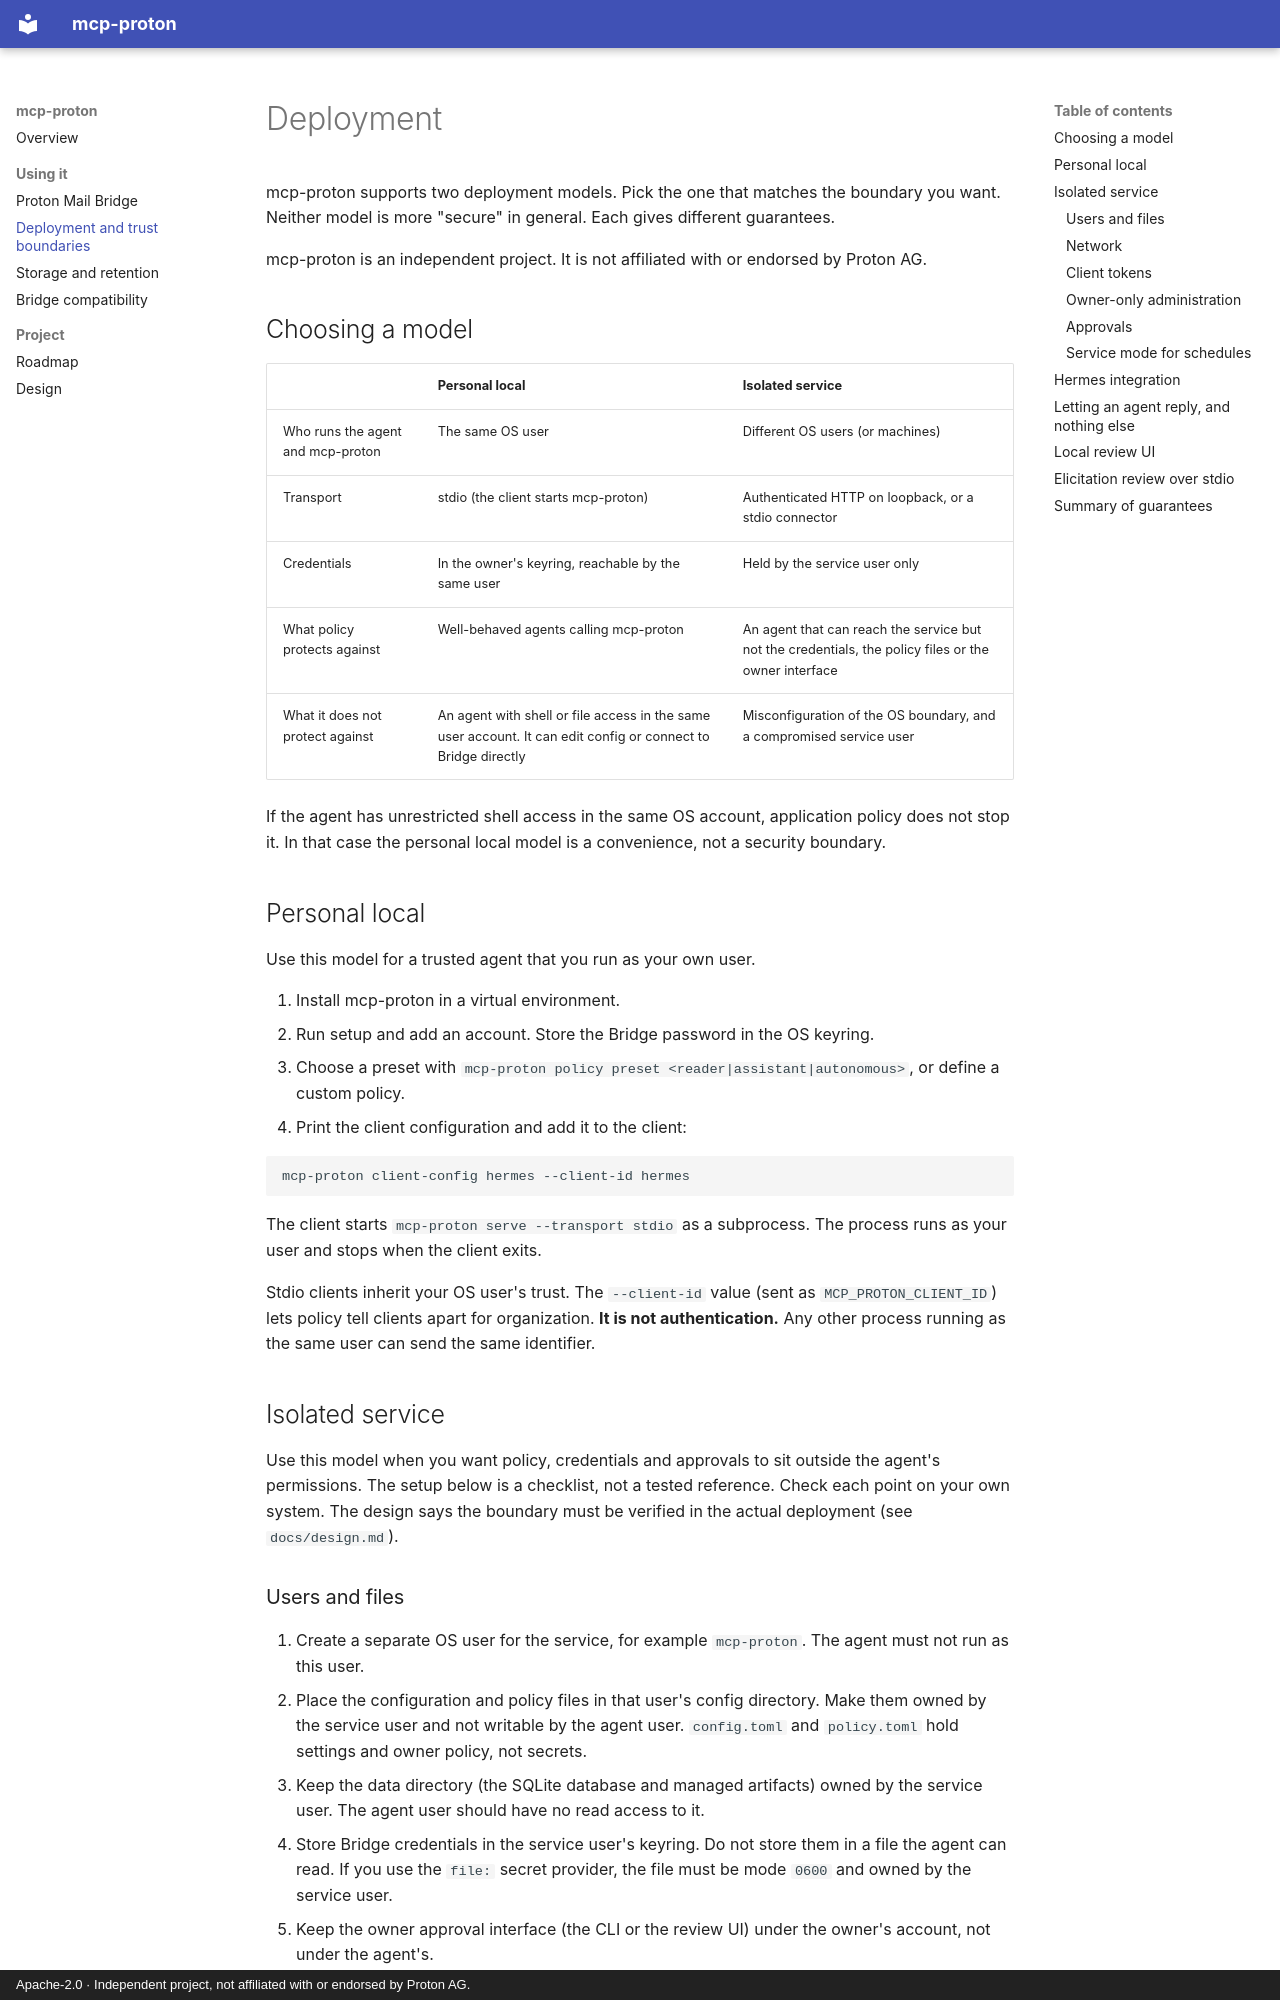

repository: w0h1v/mcp-proton · page: deployment/index.html · generator: mkdocs · copyright: Apache-2.0 · Independent project, not affiliated with or endorsed by Proton AG.

# Deployment

mcp-proton supports two deployment models. Pick the one that matches the boundary you want. Neither model is more "secure" in general. Each gives different guarantees.

mcp-proton is an independent project. It is not affiliated with or endorsed by Proton AG.

## Choosing a model

| | Personal local | Isolated service |
|---|---|---|
| Who runs the agent and mcp-proton | The same OS user | Different OS users (or machines) |
| Transport | stdio (the client starts mcp-proton) | Authenticated HTTP on loopback, or a stdio connector |
| Credentials | In the owner's keyring, reachable by the same user | Held by the service user only |
| What policy protects against | Well-behaved agents calling mcp-proton | An agent that can reach the service but not the credentials, the policy files or the owner interface |
| What it does not protect against | An agent with shell or file access in the same user account. It can edit config or connect to Bridge directly | Misconfiguration of the OS boundary, and a compromised service user |

If the agent has unrestricted shell access in the same OS account, application policy does not stop it. In that case the personal local model is a convenience, not a security boundary.

## Personal local

Use this model for a trusted agent that you run as your own user.

1. Install mcp-proton in a virtual environment.
2. Run setup and add an account. Store the Bridge password in the OS keyring.
3. Choose a preset with `mcp-proton policy preset <reader|assistant|autonomous>`, or define a custom policy.
4. Print the client configuration and add it to the client:

   ```sh
   mcp-proton client-config hermes --client-id hermes
   ```

   The client starts `mcp-proton serve --transport stdio` as a subprocess. The process runs as your user and stops when the client exits.

Stdio clients inherit your OS user's trust. The `--client-id` value (sent as `MCP_PROTON_CLIENT_ID`) lets policy tell clients apart for organization. **It is not authentication.** Any other process running as the same user can send the same identifier.

## Isolated service

Use this model when you want policy, credentials and approvals to sit outside the agent's permissions. The setup below is a checklist, not a tested reference. Check each point on your own system. The design says the boundary must be verified in the actual deployment (see `docs/design.md`).
